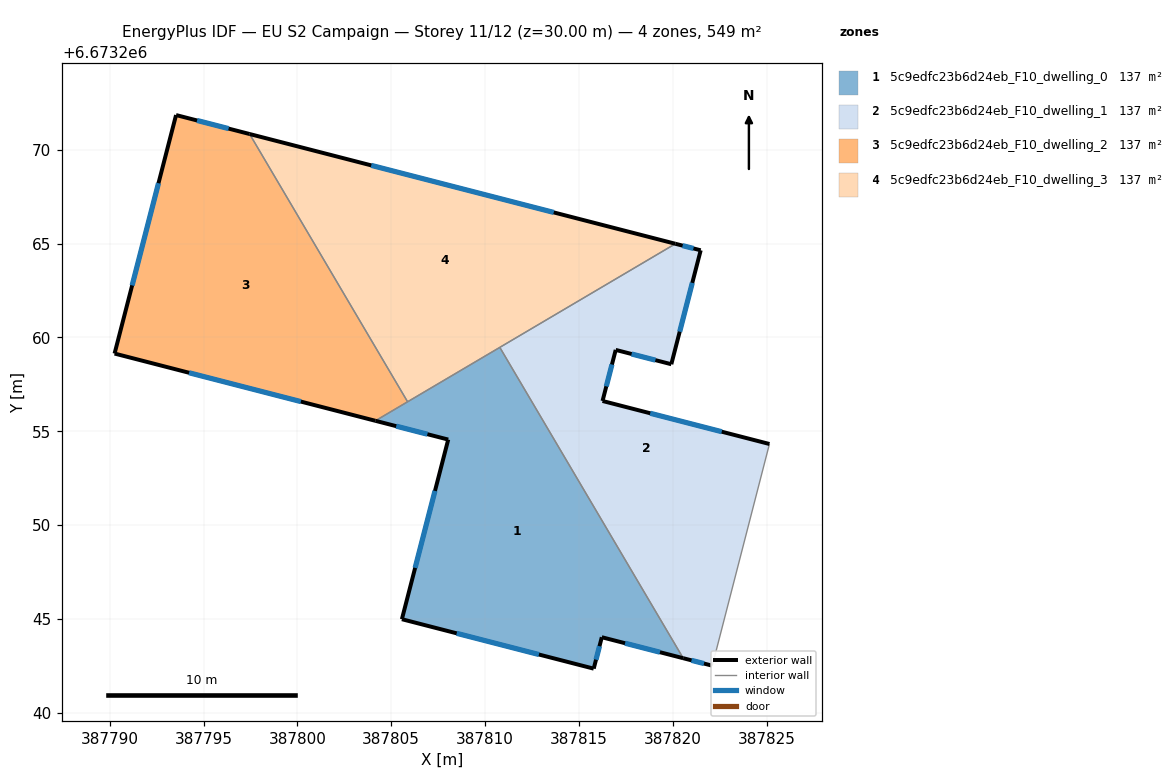
=== STOREY PLAN SPEC (per zone: floor XY polygon, exterior-wall plan segments, windows/doors) ===
zone 1: 5c9edfc23b6d24eb_F10_dwelling_0  (137.2 m²)
  floor: (387810.78, 6673259.47) (387820.56, 6673242.91) (387816.22, 6673244.03) (387815.79, 6673242.35) (387805.57, 6673244.99) (387808.04, 6673254.56) (387804.16, 6673255.56)
  exterior wall: (387808.04, 6673254.56) – (387805.57, 6673244.99)  [9.9 m]
    window: (387807.33, 6673251.82) – (387806.27, 6673247.72)  [5.4 m²]
  exterior wall: (387804.16, 6673255.56) – (387808.04, 6673254.56)  [4.0 m]
    window: (387805.27, 6673255.27) – (387806.93, 6673254.84)  [2.2 m²]
  exterior wall: (387816.22, 6673244.03) – (387820.56, 6673242.91)  [4.5 m]
    window: (387817.46, 6673243.71) – (387819.32, 6673243.23)  [2.5 m²]
  exterior wall: (387815.79, 6673242.35) – (387816.22, 6673244.03)  [1.7 m]
    window: (387815.91, 6673242.83) – (387816.10, 6673243.55)  [1.0 m²]
  exterior wall: (387805.57, 6673244.99) – (387815.79, 6673242.35)  [10.6 m]
    window: (387808.49, 6673244.23) – (387812.87, 6673243.10)  [5.8 m²]
  interior walls: 3
zone 2: 5c9edfc23b6d24eb_F10_dwelling_1  (137.2 m²)
  floor: (387821.49, 6673264.64) (387819.92, 6673258.57) (387816.96, 6673259.33) (387816.26, 6673256.61) (387825.15, 6673254.32) (387822.10, 6673242.51) (387820.56, 6673242.91) (387810.78, 6673259.47) (387820.14, 6673264.99)
  exterior wall: (387820.56, 6673242.91) – (387822.10, 6673242.51)  [1.6 m]
    window: (387821.00, 6673242.79) – (387821.66, 6673242.62)  [0.9 m²]
  exterior wall: (387821.49, 6673264.64) – (387820.14, 6673264.99)  [1.4 m]
    window: (387821.10, 6673264.74) – (387820.52, 6673264.89)  [0.8 m²]
  exterior wall: (387819.92, 6673258.57) – (387821.49, 6673264.64)  [6.3 m]
    window: (387820.37, 6673260.30) – (387821.04, 6673262.90)  [3.5 m²]
  exterior wall: (387816.96, 6673259.33) – (387819.92, 6673258.57)  [3.1 m]
    window: (387817.81, 6673259.11) – (387819.08, 6673258.79)  [1.7 m²]
  exterior wall: (387816.26, 6673256.61) – (387816.96, 6673259.33)  [2.8 m]
    window: (387816.46, 6673257.39) – (387816.76, 6673258.56)  [1.5 m²]
  exterior wall: (387825.15, 6673254.32) – (387816.26, 6673256.61)  [9.2 m]
    window: (387822.61, 6673254.97) – (387818.80, 6673255.96)  [5.1 m²]
  interior walls: 3
zone 3: 5c9edfc23b6d24eb_F10_dwelling_2  (137.2 m²)
  floor: (387797.46, 6673270.83) (387805.87, 6673256.57) (387804.16, 6673255.56) (387790.26, 6673259.14) (387793.54, 6673271.84)
  exterior wall: (387790.26, 6673259.14) – (387804.16, 6673255.56)  [14.3 m]
    window: (387794.23, 6673258.11) – (387800.19, 6673256.58)  [7.9 m²]
  exterior wall: (387793.54, 6673271.84) – (387790.26, 6673259.14)  [13.1 m]
    window: (387792.60, 6673268.21) – (387791.20, 6673262.77)  [7.2 m²]
  exterior wall: (387797.46, 6673270.83) – (387793.54, 6673271.84)  [4.0 m]
    window: (387796.34, 6673271.12) – (387794.66, 6673271.56)  [2.2 m²]
  interior walls: 2
zone 4: 5c9edfc23b6d24eb_F10_dwelling_3  (137.2 m²)
  floor: (387820.14, 6673264.99) (387805.87, 6673256.57) (387797.46, 6673270.83)
  exterior wall: (387820.14, 6673264.99) – (387797.46, 6673270.83)  [23.4 m]
    window: (387813.66, 6673266.66) – (387803.94, 6673269.16)  [12.9 m²]
  interior walls: 3

=== DERIVED (storey summary) ===
Building: EU S2 Campaign
Storey: 11 of 12  (floor level z = 30.00 m)
Storey gross floor area: 548.7 m²
Zones on this storey: 4
  - 5c9edfc23b6d24eb_F10_dwelling_0: floor 137.2 m²; exterior wall 30.7 m (92.0 m²); 5 window(s) 16.9 m²; WWR 18.4%
  - 5c9edfc23b6d24eb_F10_dwelling_1: floor 137.2 m²; exterior wall 24.3 m (72.9 m²); 6 window(s) 13.4 m²; WWR 18.4%
  - 5c9edfc23b6d24eb_F10_dwelling_2: floor 137.2 m²; exterior wall 31.5 m (94.6 m²); 3 window(s) 17.4 m²; WWR 18.4%
  - 5c9edfc23b6d24eb_F10_dwelling_3: floor 137.2 m²; exterior wall 23.4 m (70.3 m²); 1 window(s) 12.9 m²; WWR 18.4%
Zone adjacency (shared interzone walls):
  - 5c9edfc23b6d24eb_F10_dwelling_0 ↔ 5c9edfc23b6d24eb_F10_dwelling_1
  - 5c9edfc23b6d24eb_F10_dwelling_0 ↔ 5c9edfc23b6d24eb_F10_dwelling_2
  - 5c9edfc23b6d24eb_F10_dwelling_0 ↔ 5c9edfc23b6d24eb_F10_dwelling_3
  - 5c9edfc23b6d24eb_F10_dwelling_1 ↔ 5c9edfc23b6d24eb_F10_dwelling_3
  - 5c9edfc23b6d24eb_F10_dwelling_2 ↔ 5c9edfc23b6d24eb_F10_dwelling_3